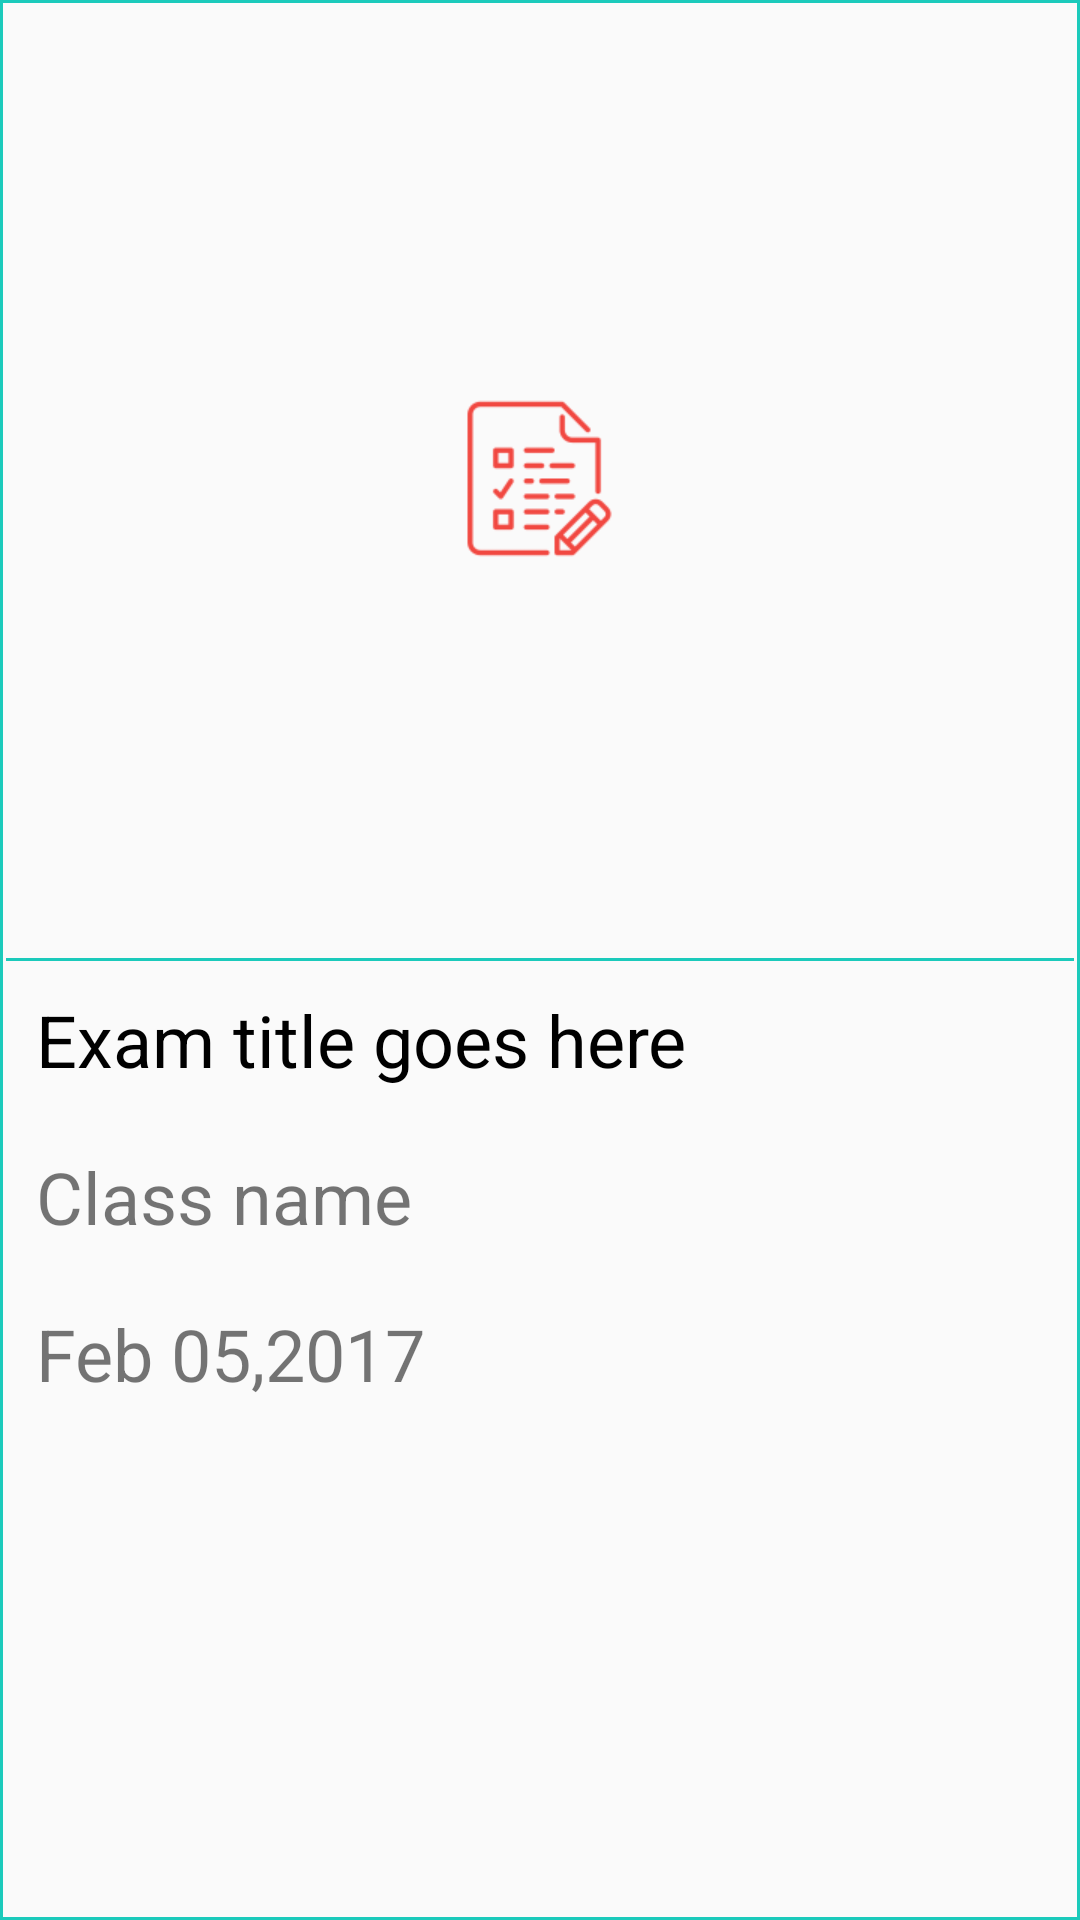

This screen was rendered from an Android layout file. Write that file and the resources it references.
<!-- AndroidManifest.xml: application theme AppTheme -->
<!-- res/layout/previous_exam_card.xml -->
<?xml version="1.0" encoding="utf-8"?>
<LinearLayout xmlns:android="http://schemas.android.com/apk/res/android"
    android:orientation="vertical" android:layout_width="match_parent"
    android:layout_height="wrap_content"
    android:layout_margin="15dp"
    android:id="@+id/ll_exam_layout"
    android:background="@drawable/rectangular_lime_green">
    <RelativeLayout
        android:layout_width="match_parent"
        android:layout_height="0dp"
        android:layout_weight="1"
        >
        <ImageView
            android:layout_width="wrap_content"
            android:layout_height="wrap_content"
            android:layout_centerInParent="true"
            android:src="@drawable/teacher_exam_ic"/>
    </RelativeLayout>
    <View
        android:layout_width="match_parent"
        android:layout_height="1dp"
        android:background="@color/colorlimegreen"></View>

    <LinearLayout
        android:layout_width="match_parent"
        android:layout_height="0dp"
        android:layout_weight="1"
        android:orientation="vertical">
        <TextView
            android:id="@+id/exam_title"
            android:layout_width="match_parent"
            android:layout_height="wrap_content"
            android:text="Exam title goes here"
            android:textColor="@android:color/black"
            android:textSize="@dimen/sp_24"
            android:padding="@dimen/dp_10"/>
        <TextView
            android:id="@+id/class_name"
            android:layout_width="match_parent"
            android:layout_height="wrap_content"
            android:text="Class name"
            android:textSize="@dimen/sp_24"
            android:padding="@dimen/dp_10"/>
        <TextView
            android:id="@+id/exam_date"
            android:layout_width="match_parent"
            android:layout_height="wrap_content"
            android:text="Feb 05,2017"
            android:textSize="@dimen/sp_24"
            android:padding="@dimen/dp_10"/>
    </LinearLayout>
</LinearLayout>
<!-- resources referenced by this layout -->
<resources>
  <color name="colorlimegreen">#1bcabb</color>
  <dimen name="dp_10">10dp</dimen>
  <dimen name="sp_24">24sp</dimen>
  <!-- drawable rectangular_lime_green (drawable) -->
  <?xml version="1.0" encoding="utf-8"?>
  <shape xmlns:android="http://schemas.android.com/apk/res/android"
      android:id="@+id/listview_background_shape">
      <stroke android:width="1dp" android:color="@color/colorlimegreen" />
      <padding android:left="@dimen/dp_2"
          android:right="@dimen/dp_2" />
      <corners android:radius="0dp" />
  </shape>
  <!-- drawable teacher_exam_ic: png bitmap (drawable-hdpi, 2199 bytes) -->
  <style name="AppTheme" parent="Theme.AppCompat.Light.DarkActionBar">
          
          <item name="colorPrimary">@color/colorlimegreen</item>
          <item name="colorPrimaryDark">@color/colorlimegreen</item>
          <item name="colorAccent">@android:color/black</item>
      </style>
  <dimen name="dp_2">2dp</dimen>
</resources>
